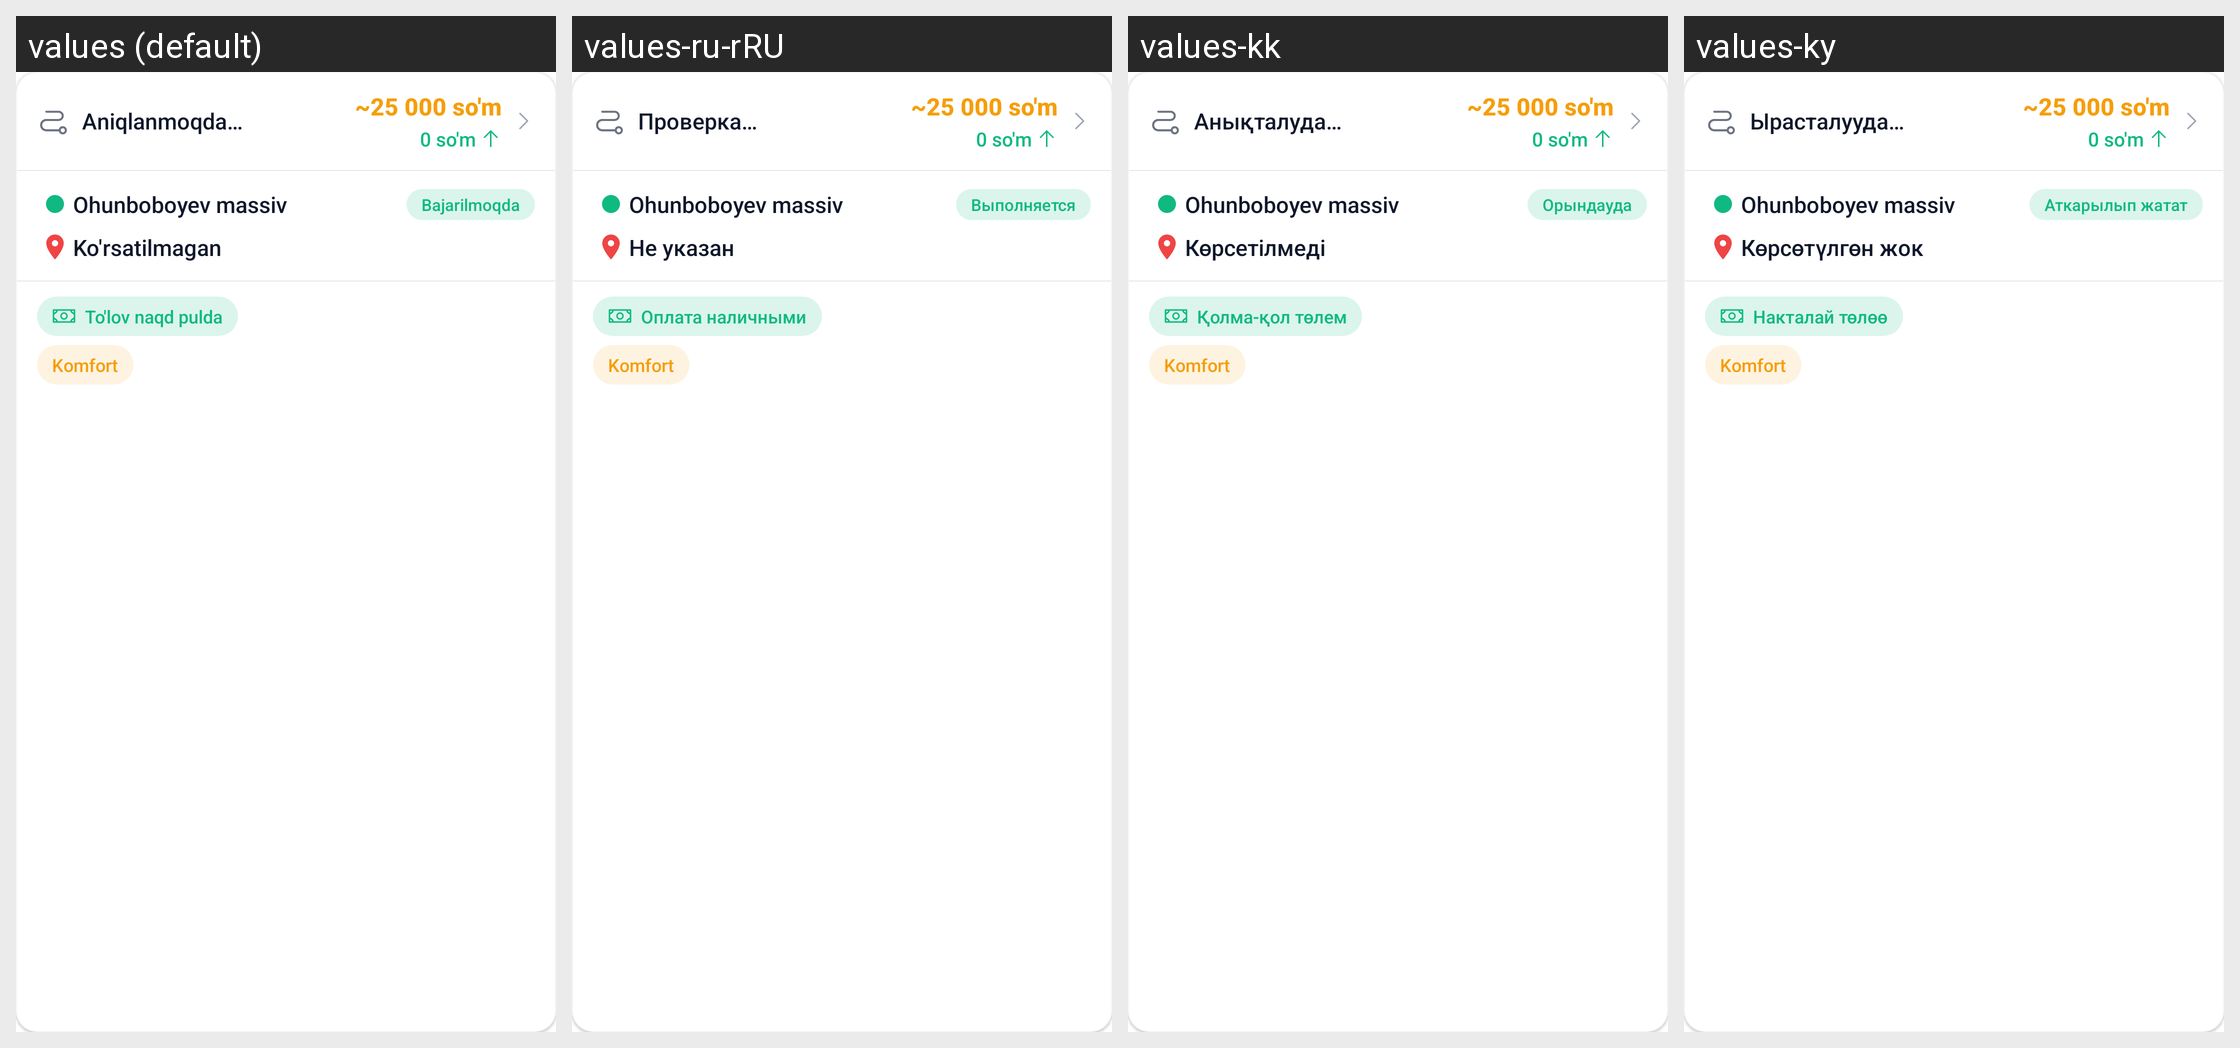

Translations of the strings shown on this Android screen, per locale in the grid:
Android screen res/layout/adapter_order.xml rendered under 4 locales, left to right: values (default), values-ru-rRU, values-kk, values-ky. Device: Nexus 5 (rendered at 1080×1920; each locale shown at half size, 540×960, under a caption strip naming it); theme Theme.TeamworkTaxi.
Strings drawn on this screen, with the default value and each locale's value (text and hints the layout hard-codes, and strings that could not be matched under every locale, appear in the picture but are not listed):

checking
  values: Aniqlanmoqda…
  values-ru-rRU: Проверка…
  values-kk: Анықталуда…
  values-ky: Ырасталууда…

is_doing
  values: Bajarilmoqda
  values-ru-rRU: Выполняется
  values-kk: Орындауда
  values-ky: Аткарылып жатат

not_showed
  values: Ko'rsatilmagan
  values-ru-rRU: Не указан
  values-kk: Көрсетілмеді
  values-ky: Көрсөтүлгөн жок

payment_type_cash
  values: To'lov naqd pulda
  values-ru-rRU: Оплата наличными
  values-kk: Қолма-қол төлем
  values-ky: Накталай төлөө
